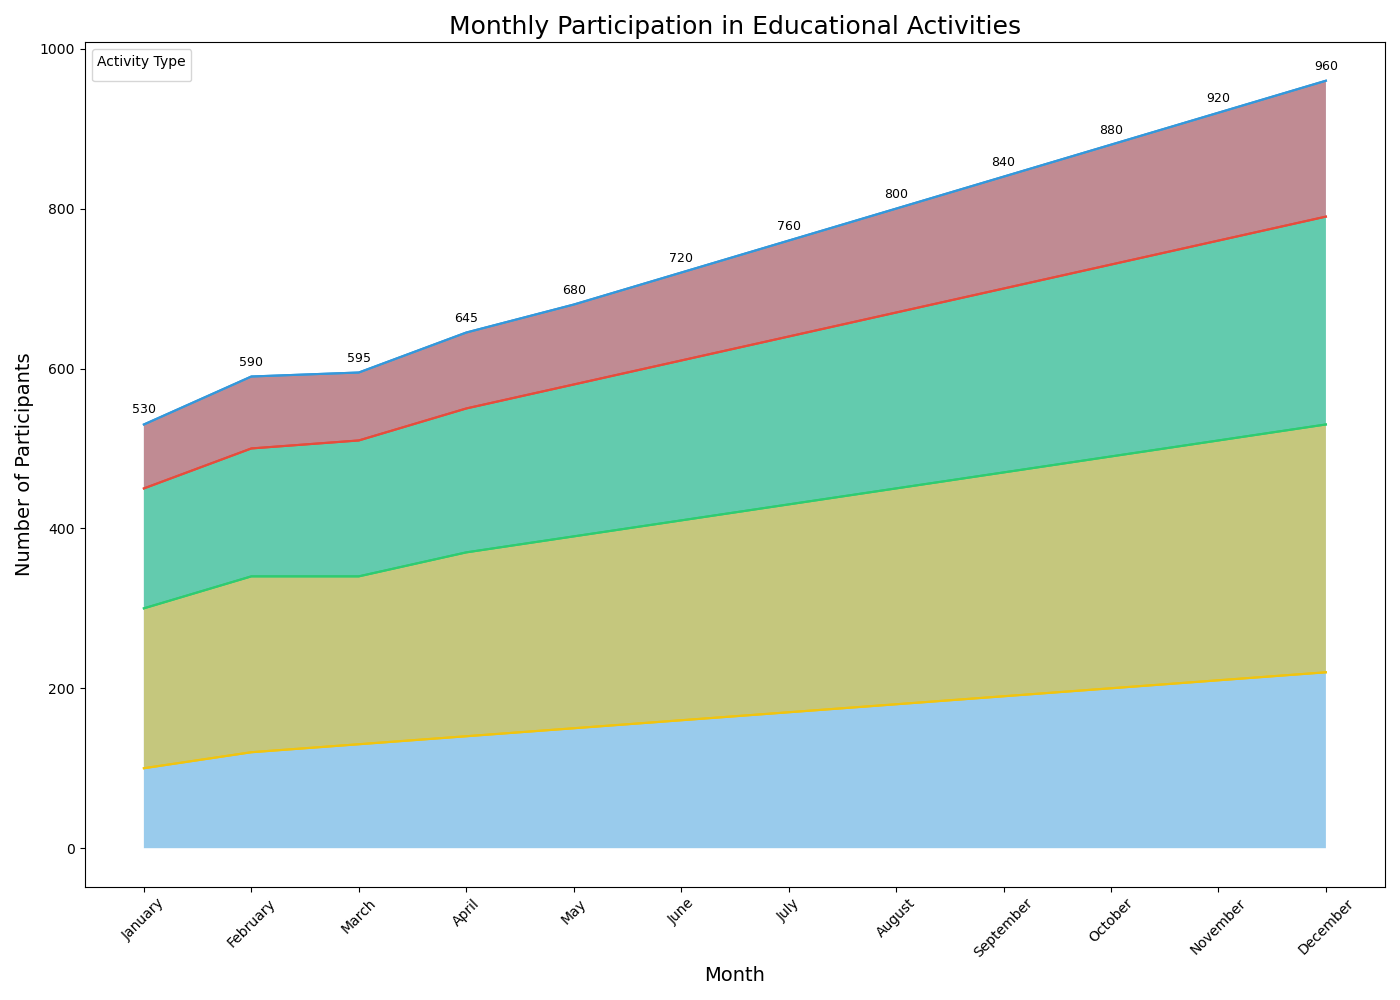

Values plotted in this chart, from the file beside it:
Month, Online Courses, Workshops, Seminars, Self-Study
January, 100, 200, 150, 80
February, 120, 220, 160, 90
March, 130, 210, 170, 85
April, 140, 230, 180, 95
May, 150, 240, 190, 100
June, 160, 250, 200, 110
July, 170, 260, 210, 120
August, 180, 270, 220, 130
September, 190, 280, 230, 140
October, 200, 290, 240, 150
November, 210, 300, 250, 160
December, 220, 310, 260, 170
